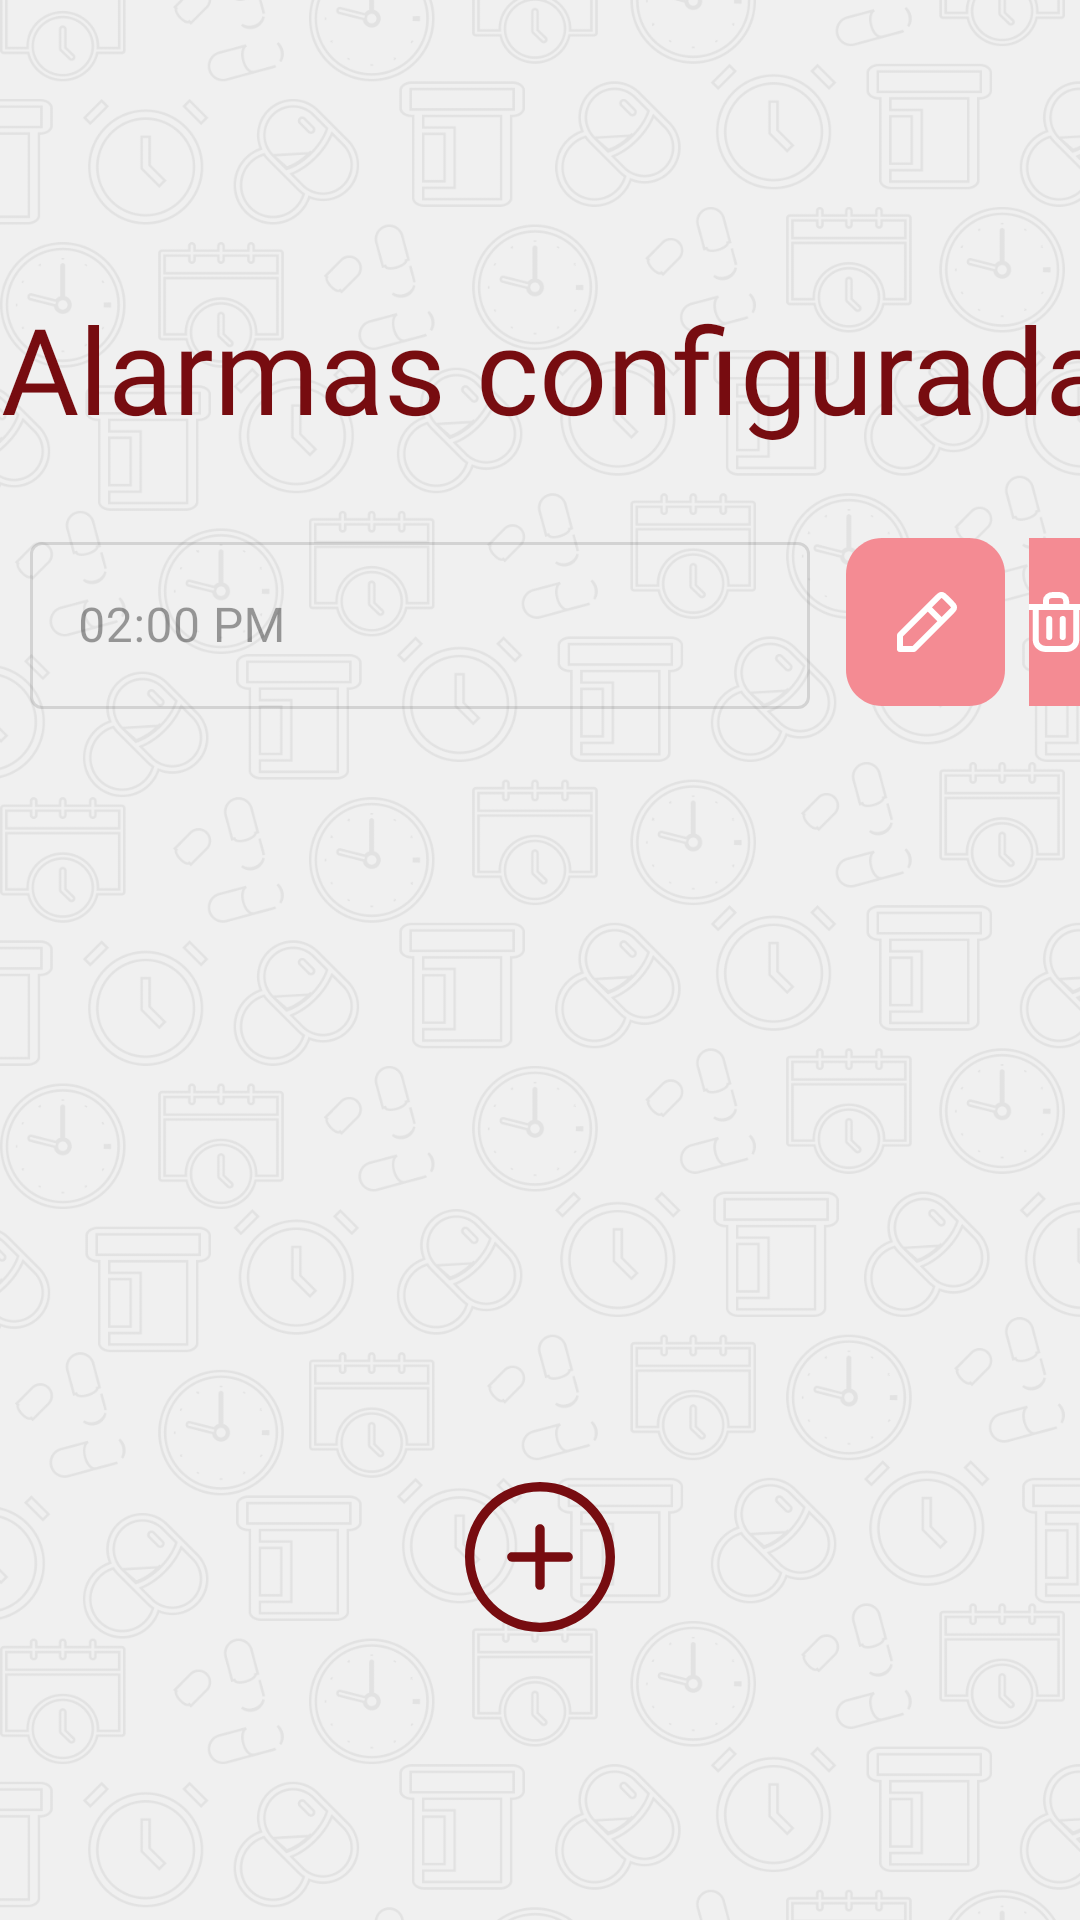

Produce the Android XML layout that renders to this screen, including the resource entries it uses.
<!-- AndroidManifest.xml: application theme AppTheme -->
<!-- res/layout/activity_alarmas.xml -->
<?xml version="1.0" encoding="utf-8"?>
<androidx.constraintlayout.widget.ConstraintLayout xmlns:android="http://schemas.android.com/apk/res/android"
    xmlns:app="http://schemas.android.com/apk/res-auto"
    xmlns:tools="http://schemas.android.com/tools"
    android:layout_width="match_parent"
    android:layout_height="match_parent">

    <androidx.constraintlayout.widget.ConstraintLayout
        android:id="@+id/completa"
        android:layout_width="match_parent"
        android:layout_height="match_parent">

        <ImageView
            android:id="@+id/fondoAlarmasConfig"
            android:layout_width="wrap_content"
            android:layout_height="wrap_content"
            android:contentDescription="@string/fondoDescription"
            android:scaleType="centerCrop"
            android:src="@drawable/fondo"
            app:layout_constraintBottom_toBottomOf="parent"
            app:layout_constraintEnd_toEndOf="parent"
            app:layout_constraintStart_toStartOf="parent"
            app:layout_constraintTop_toTopOf="parent" />

        <TextView
            android:id="@+id/tituloalarmasconfiguradas"
            android:layout_width="wrap_content"
            android:layout_height="wrap_content"
            android:layout_marginTop="96dp"
            android:autofillHints="name"
            android:contentDescription="@string/tituloAlarmasConfiguradasHint"
            android:ems="10"
            android:fontFamily="@font/magra_regular"
            android:gravity="center"
            android:inputType="text"
            android:text="@string/tituloAlarmasConfiguradas"
            android:textColor="@color/rojo100"
            android:textSize="40sp"
            app:layout_constraintEnd_toEndOf="parent"
            app:layout_constraintStart_toStartOf="parent"
            app:layout_constraintTop_toTopOf="parent" />

        <LinearLayout
            android:id="@+id/linearId"
            android:layout_width="0dp"
            android:layout_height="wrap_content"
            android:layout_marginTop="26dp"
            android:orientation="horizontal"
            app:layout_constraintEnd_toEndOf="parent"
            app:layout_constraintStart_toStartOf="parent"
            app:layout_constraintTop_toBottomOf="@+id/tituloalarmasconfiguradas">

            <com.google.android.material.textfield.TextInputLayout
                android:id="@+id/horaAlarmaId"
                style="@style/Widget.MaterialComponents.TextInputLayout.OutlinedBox"
                android:layout_width="260dp"
                android:layout_height="wrap_content"
                android:layout_gravity="top"
                android:layout_marginStart="10dp"
                android:layout_marginEnd="4dp"
                android:enabled="false"
                android:hint="@string/horaAlarma"
                app:boxStrokeColor="@color/negro100"
                app:hintTextColor="@color/negro100">

                <com.google.android.material.textfield.TextInputEditText
                    android:id="@+id/fechaInicioId2"
                    android:layout_width="match_parent"
                    android:layout_height="wrap_content"
                    android:contentDescription="@string/fechaInicioAlarma"
                    android:fontFamily="@font/magra_regular" />
            </com.google.android.material.textfield.TextInputLayout>

            <ImageButton
                android:id="@+id/editarId"
                android:layout_width="wrap_content"
                android:layout_height="wrap_content"
                android:background="@android:color/transparent"
                android:contentDescription="@string/horaAlarma"
                android:src="@drawable/editar" />

            <ImageButton
                android:id="@+id/eliminarId"
                android:layout_width="wrap_content"
                android:layout_height="wrap_content"
                android:background="@android:color/transparent"
                android:contentDescription="@string/horaAlarma"
                android:src="@drawable/eliminar" />
        </LinearLayout>

        <ImageButton
            android:id="@+id/agregarAlarmaBtn"
            android:layout_width="wrap_content"
            android:layout_height="wrap_content"
            android:layout_marginBottom="96dp"
            android:background="@android:color/transparent"
            android:contentDescription="@string/agregarAlarmaBtn"
            android:src="@drawable/agregar"
            app:layout_constraintBottom_toBottomOf="parent"
            app:layout_constraintEnd_toEndOf="parent"
            app:layout_constraintStart_toStartOf="parent" />

    </androidx.constraintlayout.widget.ConstraintLayout>
</androidx.constraintlayout.widget.ConstraintLayout>
<!-- resources referenced by this layout -->
<resources>
  <color name="negro100">#000000</color>
  <color name="rojo100">#770C10</color>
  <!-- drawable agregar (drawable) -->
  <vector xmlns:android="http://schemas.android.com/apk/res/android"
      android:width="50dp"
      android:height="50dp"
      android:viewportWidth="50"
      android:viewportHeight="50">
    <group>
      <clip-path
          android:pathData="M0,0h50v50h-50z"/>
      <path
          android:pathData="M25,46.875C12.919,46.875 3.125,37.078 3.125,25C3.125,12.922 12.919,3.125 25,3.125C37.081,3.125 46.875,12.922 46.875,25C46.875,37.078 37.081,46.875 25,46.875ZM25,0C11.192,0 0,11.188 0,25C0,38.813 11.192,50 25,50C38.808,50 50,38.813 50,25C50,11.188 38.808,0 25,0ZM34.375,23.438H26.563V15.625C26.563,14.766 25.864,14.063 25,14.063C24.136,14.063 23.438,14.766 23.438,15.625V23.438H15.625C14.761,23.438 14.063,24.141 14.063,25C14.063,25.859 14.761,26.563 15.625,26.563H23.438V34.375C23.438,35.234 24.136,35.938 25,35.938C25.864,35.938 26.563,35.234 26.563,34.375V26.563H34.375C35.239,26.563 35.938,25.859 35.938,25C35.938,24.141 35.239,23.438 34.375,23.438Z"
          android:fillColor="#770C10"
          android:fillType="evenOdd"/>
    </group>
  </vector>
  <!-- drawable editar (drawable) -->
  <vector xmlns:android="http://schemas.android.com/apk/res/android"
      android:width="69dp"
      android:height="72dp"
      android:viewportWidth="69"
      android:viewportHeight="72">
    <group>
      <clip-path
          android:pathData="M0,0h69v72h-69z"/>
      <path
          android:pathData="M49,4H20C13.373,4 8,9.373 8,16V48C8,54.627 13.373,60 20,60H49C55.627,60 61,54.627 61,48V16C61,9.373 55.627,4 49,4Z"
          android:fillColor="#F48B93"/>
      <path
          android:pathData="M35.239,27.142L26,36.381V41H30.62L39.859,31.761M35.239,27.142L38.552,23.829L38.554,23.826C39.01,23.371 39.239,23.142 39.502,23.056C39.734,22.981 39.984,22.981 40.216,23.056C40.479,23.142 40.707,23.37 41.162,23.826L43.172,25.835C43.629,26.292 43.858,26.521 43.944,26.785C44.019,27.017 44.019,27.267 43.944,27.498C43.858,27.762 43.63,27.99 43.173,28.447L43.172,28.448L39.859,31.761M35.239,27.142L39.859,31.761"
          android:strokeLineJoin="round"
          android:strokeWidth="2"
          android:fillColor="#00000000"
          android:strokeColor="#ffffff"
          android:strokeLineCap="round"/>
    </group>
  </vector>
  <string name="agregarAlarmaBtn">Agregar alarma</string>
  <string name="fechaInicioAlarma">FECHA INICIO:</string>
  <string name="fondoDescription">Imagen del fondo</string>
  <string name="horaAlarma">02:00 PM</string>
  <string name="tituloAlarmasConfiguradas">Alarmas configuradas</string>
  <string name="tituloAlarmasConfiguradasHint">Alarmas configuradas</string>
</resources>
